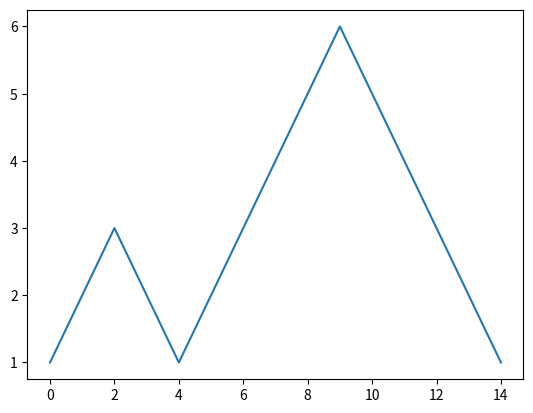

The matplotlib source for this figure:
from matplotlib import pyplot as plt

plt.plot([1,2,3,2,1,2,3,4,5,6,5,4,3,2,1])
plt.show()
